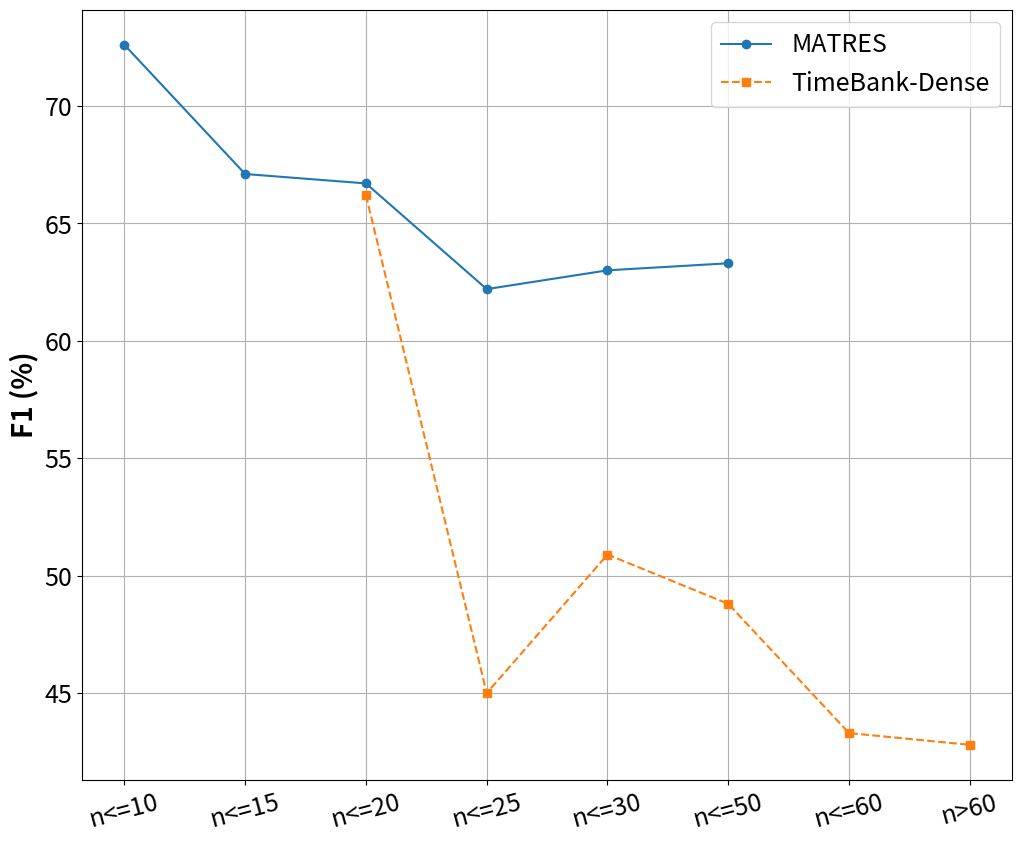

Source code (Python):
import matplotlib.pyplot as plt

# Data
buckets_line1 = ["n<=10", "n<=15", "n<=20", "n<=25", "n<=30", "n<=50"]
values_line1 = [72.6, 67.1, 66.7, 62.2, 63.0, 63.3]

buckets_line2 = ["n<=20", "n<=25", "n<=30", "n<=50", "n<=60", "n>60"]
values_line2 = [66.2, 45.0, 50.9, 48.8, 43.3, 42.8]

# Plot
plt.figure(figsize=(12, 10))
plt.plot(buckets_line1, values_line1, marker='o', linestyle='-', label="MATRES")
plt.plot(buckets_line2, values_line2, marker='s', linestyle='--', label="TimeBank-Dense")

# Labels and title
# plt.xlabel("Threshold", fontsize=16)
plt.ylabel("F1 (%)", fontsize=20, fontweight='bold')
# plt.title("Number of Events in Documents", fontsize=18, fontweight='bold')
plt.legend(fontsize=18)
plt.xticks(rotation=15, fontsize=18)
# plt.xticks(fontsize=18)
plt.yticks(fontsize=18)
plt.grid(True)

# Show plot
plt.show()
